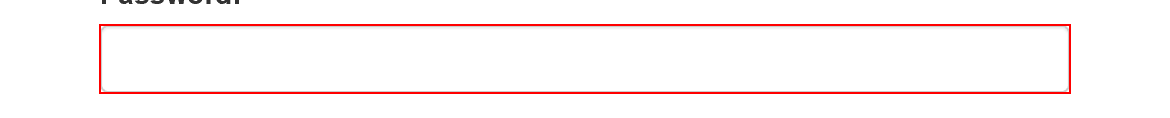
Task: 年次レポートの生成（ディスパッチャー）
Workflow: System1_Open

Step 1: type a value into the text box 'password'

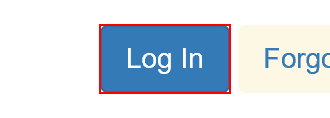
Step 2: click on the button

Step 3: Find Element System1 Icon on the link 'ACME System 1' in window 'ACME System 1 - Dashboard' (no picture)

Step 4: find the heading in window 'ACME System 1 - Dashboard' (no picture)

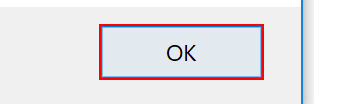
Step 5 [then]: click in window 'Web ページからのメッセージ' (iexplore.exe)
